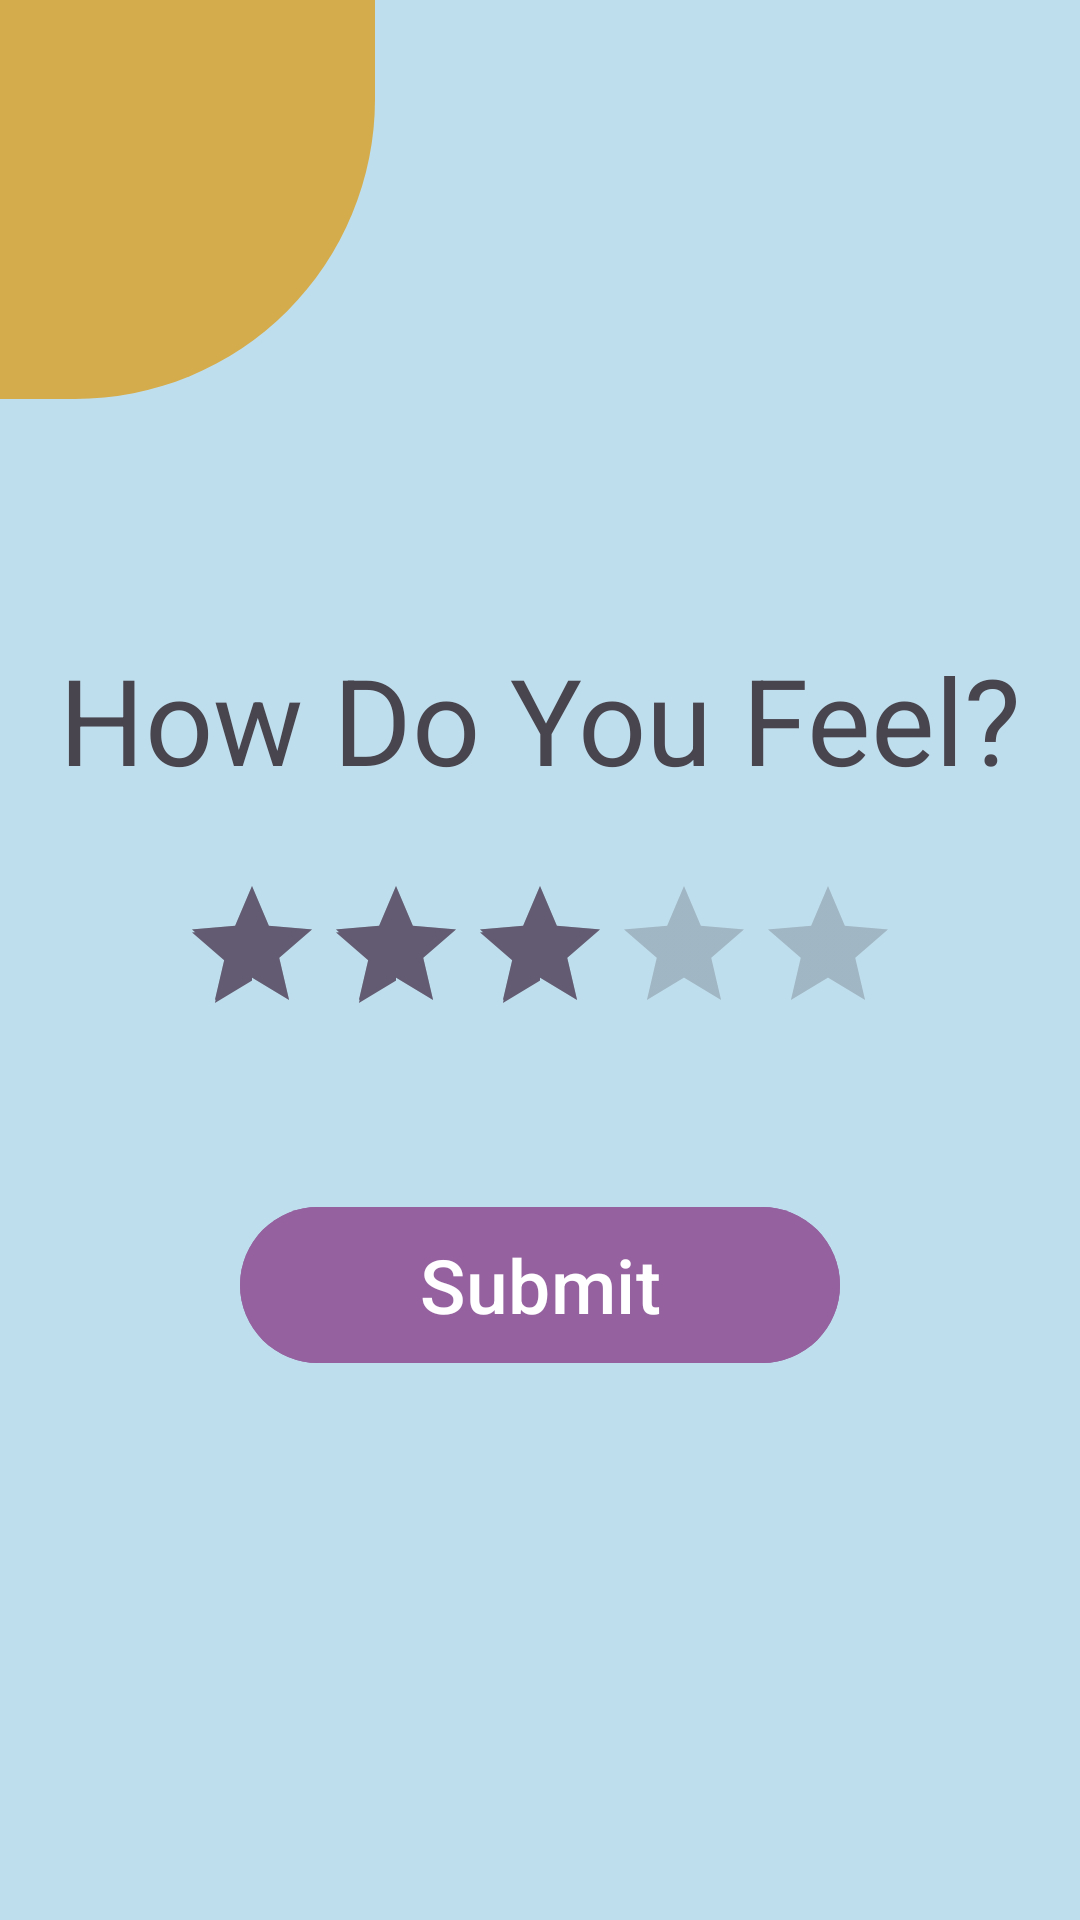

Here is an Android app screen rendered from its layout file. Give the layout XML and the strings, colors and styles it references.
<!-- AndroidManifest.xml: application theme Theme.Dementor -->
<!-- res/layout/activity_mood.xml -->
<?xml version="1.0" encoding="utf-8"?>
<RelativeLayout xmlns:android="http://schemas.android.com/apk/res/android"
    xmlns:tools="http://schemas.android.com/tools"
    android:layout_width="match_parent"
    android:layout_height="match_parent"
    android:orientation="horizontal"
    android:background="#BFDEED"
    tools:context=".Mood_Activity">

    <View
        android:id="@+id/topleftoval"
        android:layout_width="125dp"
        android:layout_height="133dp"
        android:background="@drawable/sunshine" />

    <TextView
        android:layout_width="wrap_content"
        android:id="@+id/text_view"
        android:layout_height="wrap_content"
        android:text="How Do You Feel?"
        android:layout_above="@id/relativeLayout"
        android:layout_centerHorizontal="true"
        android:layout_marginBottom="25dp"
        android:textSize="40sp"/>

    <RelativeLayout
        android:id="@+id/relativeLayout"
        android:layout_width="wrap_content"
        android:layout_height="wrap_content"
        android:layout_centerInParent="true">

        <RatingBar
            android:id="@+id/rating_Bar"
            android:layout_width="wrap_content"
            android:layout_height="wrap_content"
            android:numStars="5"
            android:stepSize="0.5"
            android:rating="3"
            />




    </RelativeLayout>

    <com.google.android.material.button.MaterialButton
        android:layout_marginTop="50dp"
        android:layout_width="200dp"
        android:backgroundTint="#95629F"
        android:textSize="25sp"
        android:layout_height="60dp"
        android:id="@+id/submit"
        android:text="Submit"
        android:layout_centerHorizontal="true"
        android:layout_below="@id/relativeLayout"/>


</RelativeLayout>
<!-- resources referenced by this layout -->
<resources>
  <!-- drawable sunshine (drawable) -->
  <?xml version="1.0" encoding="utf-8"?>
  <shape android:shape="rectangle" xmlns:android="http://schemas.android.com/apk/res/android"
      >
  
  
      <solid android:color="#D5AC4C"/>
      <corners android:bottomRightRadius="300px" />
  
  
  
  </shape>
  <style name="Theme.Dementor" parent="Base.Theme.Dementor" />
  <style name="Base.Theme.Dementor" parent="Theme.Material3.DayNight.NoActionBar">
          
          
      </style>
</resources>
